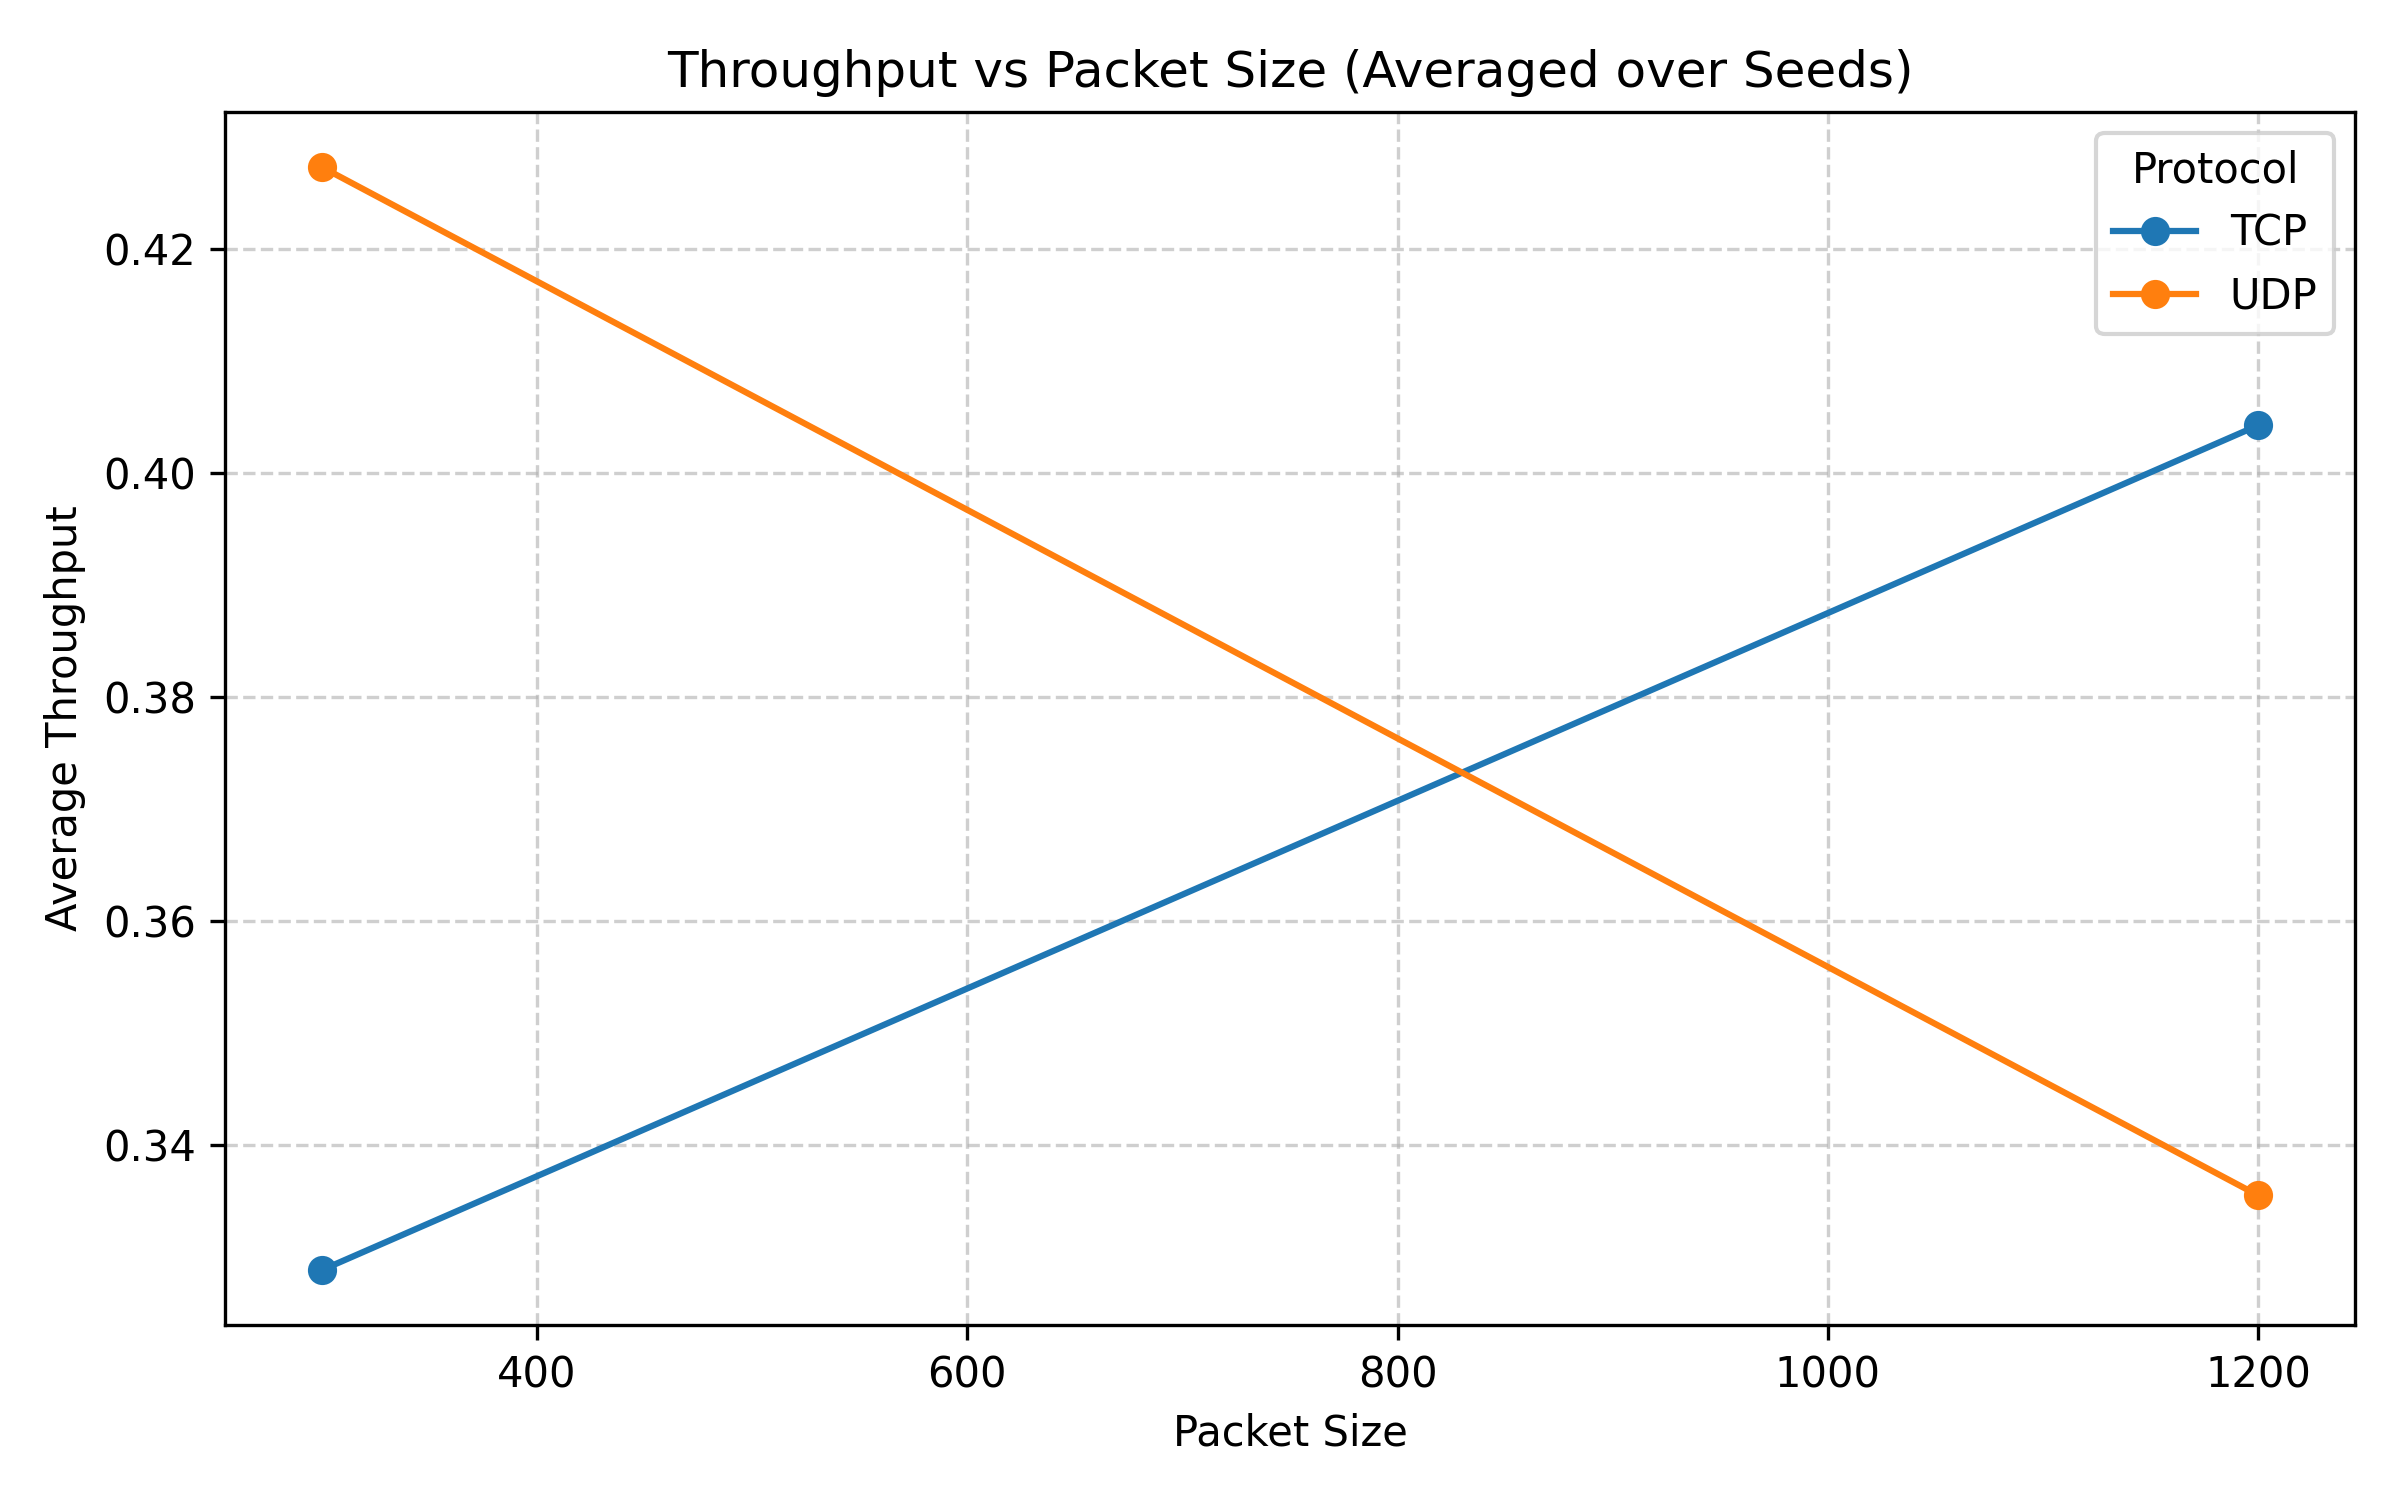

Data behind this chart, as committed beside it:
protocol, pkt_size, seed, throughput
UDP, 300, 1, 392000
UDP, 300, 2, 462667
UDP, 1200, 1, 322133
UDP, 1200, 2, 348800
TCP, 300, 1, 323733
TCP, 300, 2, 333867
TCP, 1200, 1, 377600
TCP, 1200, 2, 430933
